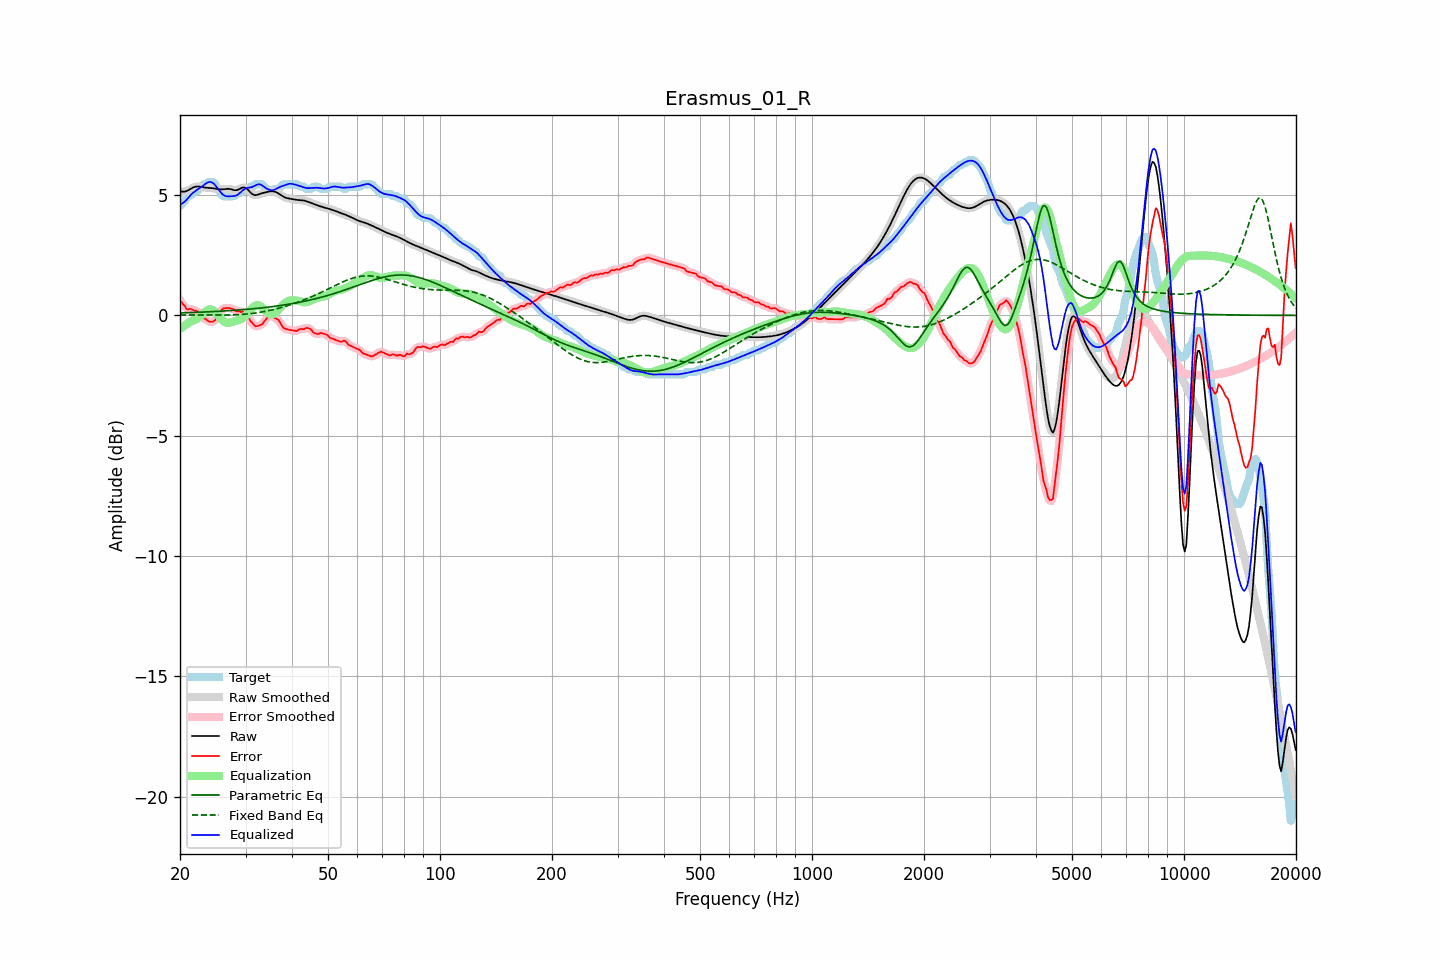

Source data for this figure (header and first rows):
frequency, raw, error, smoothed, error_smoothed, equalization, parametric_eq, fixed_band_eq, equalized_raw, equalized_smoothed, target
20.00, 5.17, 0.62, 5.17, 0.64, -0.56, 0.10, 0.02, 4.61, 4.61, 4.55
20.20, 5.15, 0.55, 5.15, 0.53, -0.51, 0.10, 0.02, 4.64, 4.64, 4.60
20.40, 5.14, 0.46, 5.14, 0.44, -0.46, 0.11, 0.02, 4.68, 4.68, 4.69
20.61, 5.15, 0.39, 5.15, 0.37, -0.41, 0.11, 0.02, 4.73, 4.73, 4.76
20.81, 5.17, 0.27, 5.17, 0.30, -0.37, 0.11, 0.02, 4.80, 4.80, 4.89
21.02, 5.20, 0.25, 5.20, 0.27, -0.32, 0.11, 0.02, 4.87, 4.87, 4.95
21.23, 5.24, 0.28, 5.24, 0.25, -0.28, 0.12, 0.02, 4.95, 4.95, 4.96
21.44, 5.27, 0.26, 5.27, 0.25, -0.24, 0.12, 0.02, 5.03, 5.03, 5.01
21.66, 5.31, 0.24, 5.31, 0.24, -0.22, 0.12, 0.02, 5.09, 5.09, 5.07
21.87, 5.34, 0.19, 5.34, 0.22, -0.20, 0.12, 0.02, 5.14, 5.14, 5.14
22.09, 5.35, 0.20, 5.35, 0.19, -0.16, 0.13, 0.02, 5.19, 5.19, 5.15
22.31, 5.36, 0.17, 5.36, 0.15, -0.12, 0.13, 0.01, 5.24, 5.24, 5.19
22.54, 5.36, 0.09, 5.35, 0.09, -0.07, 0.13, 0.01, 5.28, 5.28, 5.26
22.76, 5.35, 0.00, 5.34, 0.01, -0.01, 0.13, 0.01, 5.33, 5.33, 5.34
22.99, 5.33, -0.07, 5.33, -0.06, 0.05, 0.14, 0.01, 5.38, 5.38, 5.40
23.22, 5.32, -0.13, 5.32, -0.12, 0.11, 0.14, 0.01, 5.43, 5.43, 5.45
23.45, 5.31, -0.14, 5.31, -0.17, 0.17, 0.14, 0.01, 5.48, 5.48, 5.45
23.69, 5.30, -0.21, 5.30, -0.21, 0.22, 0.15, 0.01, 5.52, 5.52, 5.51
23.92, 5.30, -0.25, 5.30, -0.24, 0.25, 0.15, 0.01, 5.54, 5.54, 5.55
24.16, 5.29, -0.26, 5.29, -0.27, 0.25, 0.15, 0.01, 5.55, 5.55, 5.55
24.40, 5.29, -0.26, 5.29, -0.27, 0.23, 0.16, 0.01, 5.52, 5.52, 5.55
24.65, 5.28, -0.24, 5.28, -0.23, 0.20, 0.16, 0.01, 5.47, 5.47, 5.52
24.89, 5.27, -0.19, 5.27, -0.17, 0.14, 0.16, 0.01, 5.40, 5.40, 5.45
25.14, 5.25, -0.08, 5.25, -0.09, 0.06, 0.17, 0.01, 5.32, 5.32, 5.33
25.39, 5.24, 0.02, 5.24, 0.02, -0.02, 0.17, 0.01, 5.22, 5.23, 5.22
25.65, 5.24, 0.11, 5.24, 0.13, -0.10, 0.17, 0.01, 5.14, 5.14, 5.13
25.91, 5.24, 0.24, 5.24, 0.22, -0.17, 0.18, 0.01, 5.06, 5.06, 5.00
26.16, 5.24, 0.29, 5.24, 0.28, -0.24, 0.18, 0.01, 5.01, 5.01, 4.95
26.43, 5.25, 0.30, 5.25, 0.31, -0.28, 0.19, 0.01, 4.97, 4.97, 4.95
26.69, 5.26, 0.31, 5.26, 0.31, -0.31, 0.19, 0.02, 4.95, 4.95, 4.95
26.96, 5.26, 0.31, 5.26, 0.31, -0.31, 0.20, 0.02, 4.95, 4.95, 4.95
27.23, 5.25, 0.30, 5.25, 0.30, -0.30, 0.20, 0.02, 4.95, 4.95, 4.95
27.50, 5.23, 0.28, 5.23, 0.29, -0.28, 0.20, 0.02, 4.95, 4.95, 4.95
27.77, 5.22, 0.26, 5.22, 0.26, -0.26, 0.21, 0.02, 4.96, 4.96, 4.95
28.05, 5.20, 0.24, 5.21, 0.22, -0.24, 0.21, 0.02, 4.97, 4.97, 4.97
28.33, 5.21, 0.17, 5.21, 0.20, -0.22, 0.22, 0.03, 4.99, 4.99, 5.04
28.62, 5.22, 0.17, 5.22, 0.17, -0.20, 0.22, 0.03, 5.02, 5.02, 5.05
28.90, 5.25, 0.18, 5.26, 0.16, -0.18, 0.23, 0.03, 5.07, 5.07, 5.08
29.19, 5.29, 0.14, 5.29, 0.16, -0.15, 0.23, 0.04, 5.13, 5.13, 5.15
29.48, 5.32, 0.16, 5.31, 0.14, -0.12, 0.24, 0.04, 5.20, 5.19, 5.15
29.78, 5.31, 0.11, 5.31, 0.11, -0.07, 0.24, 0.05, 5.24, 5.24, 5.20
30.08, 5.29, 0.04, 5.29, 0.06, -0.01, 0.25, 0.05, 5.28, 5.28, 5.25
30.38, 5.24, -0.01, 5.24, -0.04, 0.06, 0.26, 0.06, 5.30, 5.30, 5.25
30.68, 5.17, -0.13, 5.17, -0.13, 0.14, 0.26, 0.07, 5.31, 5.31, 5.30
30.99, 5.10, -0.25, 5.10, -0.23, 0.22, 0.27, 0.07, 5.32, 5.32, 5.35
31.30, 5.04, -0.31, 5.04, -0.33, 0.30, 0.27, 0.08, 5.34, 5.34, 5.35
31.61, 5.01, -0.40, 5.01, -0.40, 0.36, 0.28, 0.09, 5.37, 5.37, 5.41
31.93, 5.00, -0.46, 5.00, -0.43, 0.41, 0.29, 0.10, 5.41, 5.41, 5.45
32.24, 5.01, -0.44, 5.01, -0.45, 0.43, 0.29, 0.11, 5.44, 5.44, 5.45
32.57, 5.03, -0.42, 5.03, -0.43, 0.42, 0.30, 0.12, 5.45, 5.45, 5.45
32.89, 5.05, -0.40, 5.05, -0.40, 0.39, 0.31, 0.13, 5.44, 5.44, 5.45
33.22, 5.08, -0.37, 5.07, -0.36, 0.33, 0.31, 0.14, 5.41, 5.40, 5.45
33.55, 5.09, -0.29, 5.09, -0.29, 0.26, 0.32, 0.15, 5.36, 5.36, 5.38
33.89, 5.11, -0.20, 5.11, -0.20, 0.20, 0.33, 0.17, 5.31, 5.31, 5.31
34.23, 5.13, -0.12, 5.13, -0.11, 0.14, 0.34, 0.18, 5.27, 5.27, 5.25
34.57, 5.14, -0.03, 5.14, -0.04, 0.09, 0.35, 0.20, 5.23, 5.23, 5.18
34.92, 5.16, 0.00, 5.16, -0.01, 0.06, 0.35, 0.21, 5.21, 5.21, 5.15
35.27, 5.16, -0.01, 5.16, -0.02, 0.04, 0.36, 0.22, 5.20, 5.20, 5.17
35.62, 5.16, -0.08, 5.16, -0.06, 0.05, 0.37, 0.24, 5.21, 5.21, 5.24
35.97, 5.14, -0.11, 5.14, -0.10, 0.09, 0.38, 0.26, 5.23, 5.23, 5.25
... 635 more rows
